Run: headless pygame with SDL's dummy video driver; simulated clock (each Clock.tick advances the game by its frame time, no real sleeping); random seed 0; keys injected as events and as key.get_pressed() state; no mouse input.
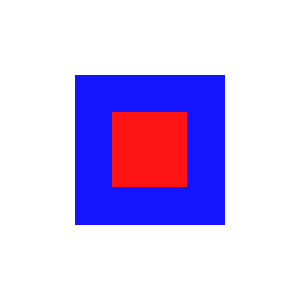
Frame 1 of 4 · flips 1–60 · no input
Frame 2 of 4 · flips 61–180 · tapped SPACE, RETURN · held RIGHT (→), D · screen unchanged from frame 1, image omitted
Frame 3 of 4 · flips 181–300 · held DOWN (↓), S · screen unchanged from frame 2, image omitted
Frame 4 of 4 · flips 301–420 · held LEFT (←), A, UP (↑), W · screen unchanged from frame 3, image omitted

The pygame program that drew these frames:

# -*- coding: utf-8 -*-
import pygame

def main():
	pygame.init() # con esto se inicializan todas las funciones
	pantalla = pygame.display.set_mode([300,300]) # Hacer la pantalla, (tamaño)
	pygame.display.set_caption('tutorial numero 1') # Ponerle nombre en la barra de menu
	reloj1 = pygame.time.Clock() # hacer un reloj
	blanco = (255, 255, 255)
	azul = (20, 20, 255)
	rojo = (255, 20, 20)
	s1 = pygame.Surface([150, 150]) #creamos una superficie
	s1.fill(azul) #pintamos la superficie
	s2 = pygame.Surface([75, 75])
	s2.fill(rojo)


	salir = False	#todo este bucle es para que no se cierre
	while salir != True: #loop Principal
		for event in pygame.event.get():
			if event.type == pygame.QUIT: # si el evento es picarle a la tachita
				salir = True
		reloj1.tick(20)
		pantalla.fill(blanco)
		pantalla.blit(s1, [75, 75]) #ponemos la superficie sobre la pantalla, (superficie, coordenadas)
		s1.blit(s2, [37, 37])
		pygame.display.update()

	pygame.quit()

main()
